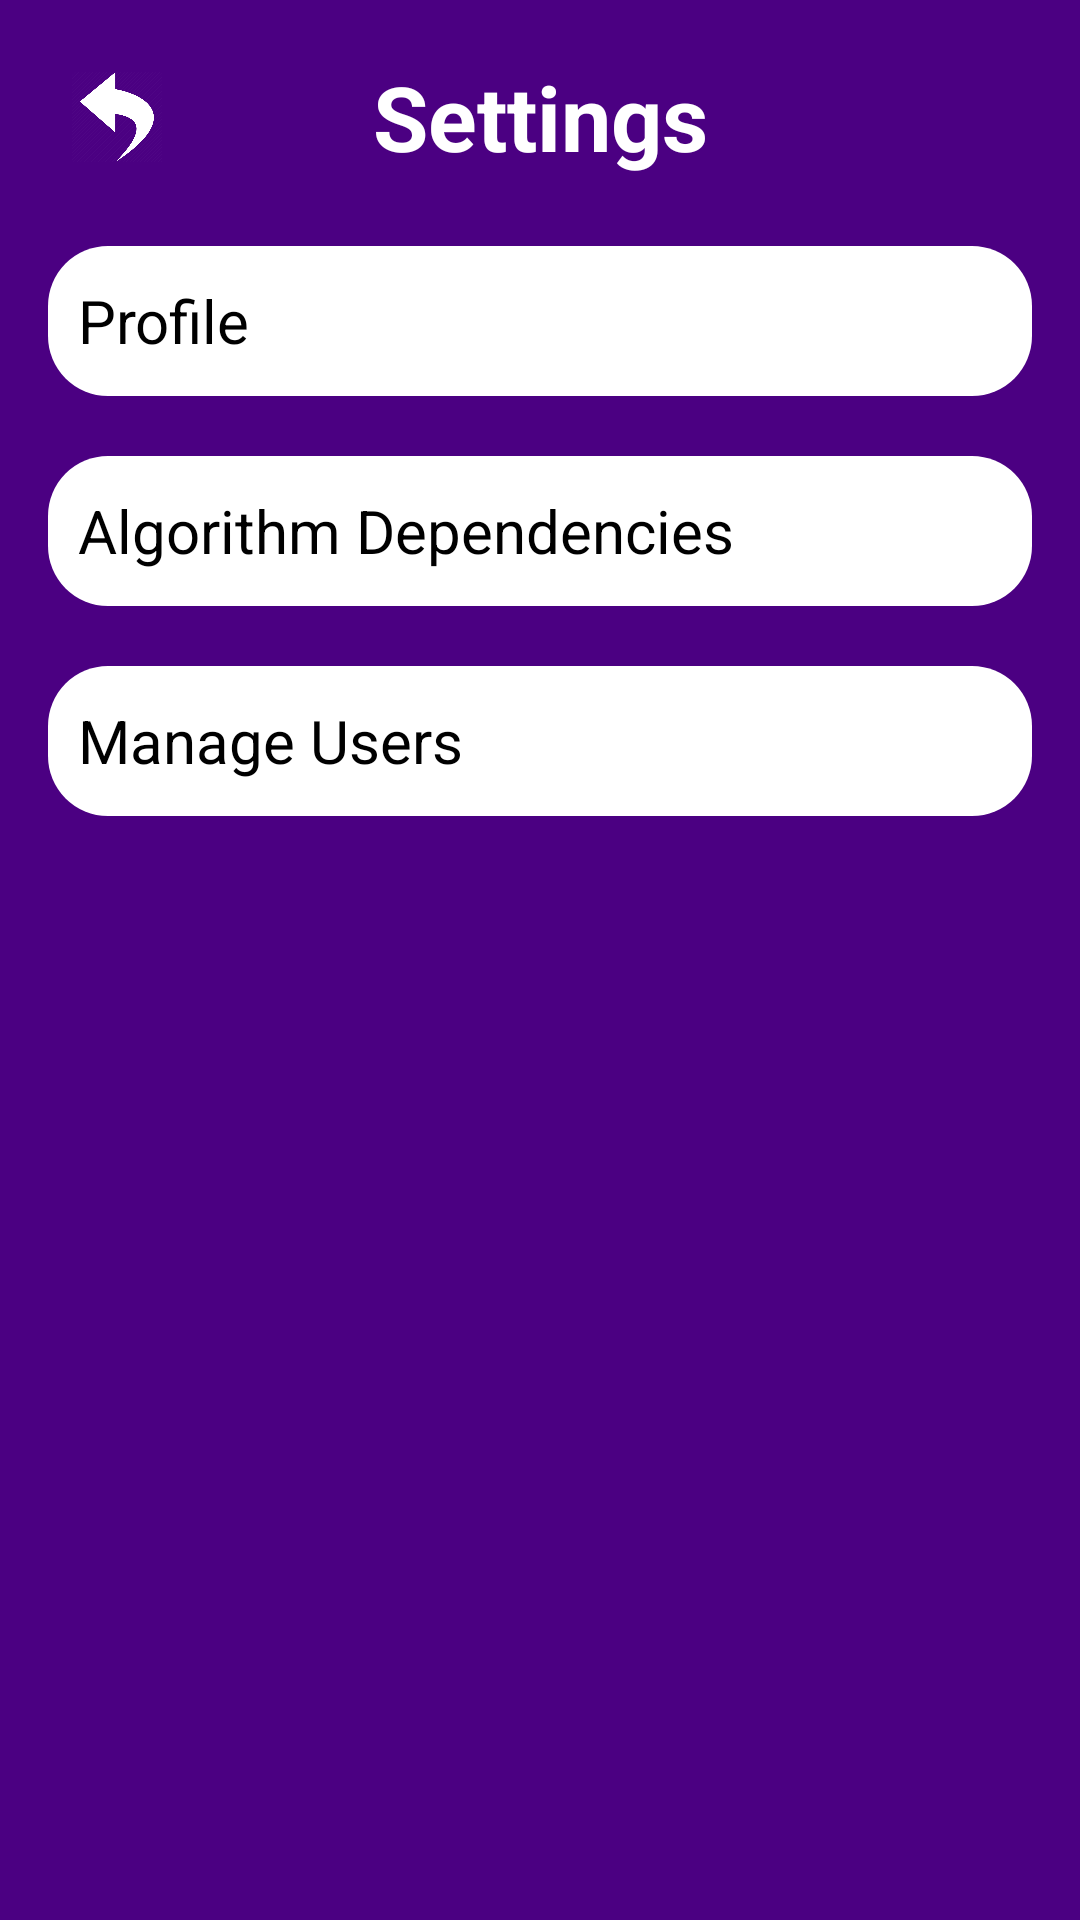

Reconstruct the res/layout file that produces this screen, plus the resources it refers to.
<!-- AndroidManifest.xml: application theme Theme.Timetabler -->
<!-- res/layout/activity_settings_selection_page.xml -->
<?xml version="1.0" encoding="utf-8"?>
<LinearLayout xmlns:android="http://schemas.android.com/apk/res/android"
    xmlns:app="http://schemas.android.com/apk/res-auto"
    xmlns:tools="http://schemas.android.com/tools"
    android:layout_width="match_parent"
    android:layout_height="match_parent"
    android:background="@color/purple"
    android:padding="16dp"
    android:orientation="vertical"
    tools:context=".settings_selection_page">
    
    <LinearLayout
        android:layout_width="match_parent"
        android:layout_height="wrap_content"
        android:orientation="horizontal"
        android:gravity="center_vertical">

        <ImageView
            android:id="@+id/backBtnSettingsSelect"
            android:layout_width="30dp"
            android:layout_height="30dp"
            android:layout_margin="8dp"
            android:src="@drawable/back_arrow"
            android:contentDescription="Back Button" />

        <TextView
            android:id="@+id/headerTitle"
            android:layout_width="0dp"
            android:layout_height="wrap_content"
            android:layout_weight="1"
            android:layout_gravity="center_vertical"
            android:text="Settings"
            android:textColor="@color/white"
            android:textSize="30sp"
            android:textStyle="bold"
            android:gravity="center" />

        <ImageView
            android:layout_width="30dp"
            android:layout_height="30dp"
            android:layout_margin="8dp" />
    </LinearLayout>

    <LinearLayout
        android:id="@+id/profileBtn"
        android:layout_width="match_parent"
        android:layout_height="50sp"
        android:background="@drawable/rounded_rectangle"
        android:backgroundTint="@color/white"
        android:layout_marginTop="20sp">
        <TextView
            android:layout_width="0dp"
            android:layout_height="wrap_content"
            android:text="Profile"
            android:textColor="@color/black"
            android:textSize="20sp"
            android:layout_gravity="center"
            android:layout_weight="1"
            android:layout_marginStart="10sp">
        </TextView>
        <ImageView
            android:layout_width="30sp"
            android:layout_height="30sp"
            android:src="@drawable/arrow2"
            android:layout_gravity="center"
            app:tint="@color/gray"
            android:layout_marginEnd="10sp">

        </ImageView>
    </LinearLayout>


    <LinearLayout
        android:id="@+id/algorithmDepenBtn"
        android:layout_width="match_parent"
        android:layout_height="50sp"
        android:background="@drawable/rounded_rectangle"
        android:backgroundTint="@color/white"
        android:layout_marginTop="20sp">
        <TextView
            android:layout_width="0dp"
            android:layout_height="wrap_content"
            android:text="Algorithm Dependencies"
            android:textColor="@color/black"
            android:textSize="20sp"
            android:layout_gravity="center"
            android:layout_weight="1"
            android:layout_marginStart="10sp">
        </TextView>
        <ImageView
            android:layout_width="30sp"
            android:layout_height="30sp"
            android:src="@drawable/arrow2"
            android:layout_gravity="center"
            app:tint="@color/gray"
            android:layout_marginEnd="10sp">

        </ImageView>
    </LinearLayout>
    <LinearLayout
        android:id="@+id/manageUsersBtn"
        android:layout_width="match_parent"
        android:layout_height="50sp"
        android:background="@drawable/rounded_rectangle"
        android:backgroundTint="@color/white"
        android:layout_marginTop="20sp">
        <TextView
            android:layout_width="0dp"
            android:layout_height="wrap_content"
            android:text="Manage Users"
            android:textColor="@color/black"
            android:textSize="20sp"
            android:layout_gravity="center"
            android:layout_weight="1"
            android:layout_marginStart="10sp">
        </TextView>
        <ImageView
            android:layout_width="30sp"
            android:layout_height="30sp"
            android:src="@drawable/arrow2"
            android:layout_gravity="center"
            app:tint="@color/gray"
            android:layout_marginEnd="10sp">

        </ImageView>
    </LinearLayout>

</LinearLayout>
<!-- resources referenced by this layout -->
<resources>
  <color name="black">#FF000000</color>
  <color name="gray">#4F4F4F</color>
  <color name="purple">#4B0082</color>
  <color name="white">#FFFFFFFF</color>
  <!-- drawable back_arrow: png bitmap (drawable, 7927 bytes) -->
  <!-- drawable rounded_rectangle (drawable) -->
  <?xml version="1.0" encoding="utf-8"?>
  <shape xmlns:android="http://schemas.android.com/apk/res/android"
      android:shape="rectangle">
      <solid android:color="@color/customGreen" />
      <corners android:radius="20dp" />
  </shape>
  <style name="Theme.Timetabler" parent="Base.Theme.Timetabler" />
  <color name="customGreen">#66CC33</color>
  <style name="Base.Theme.Timetabler" parent="Theme.Material3.DayNight.NoActionBar">
          
          
      </style>
</resources>
